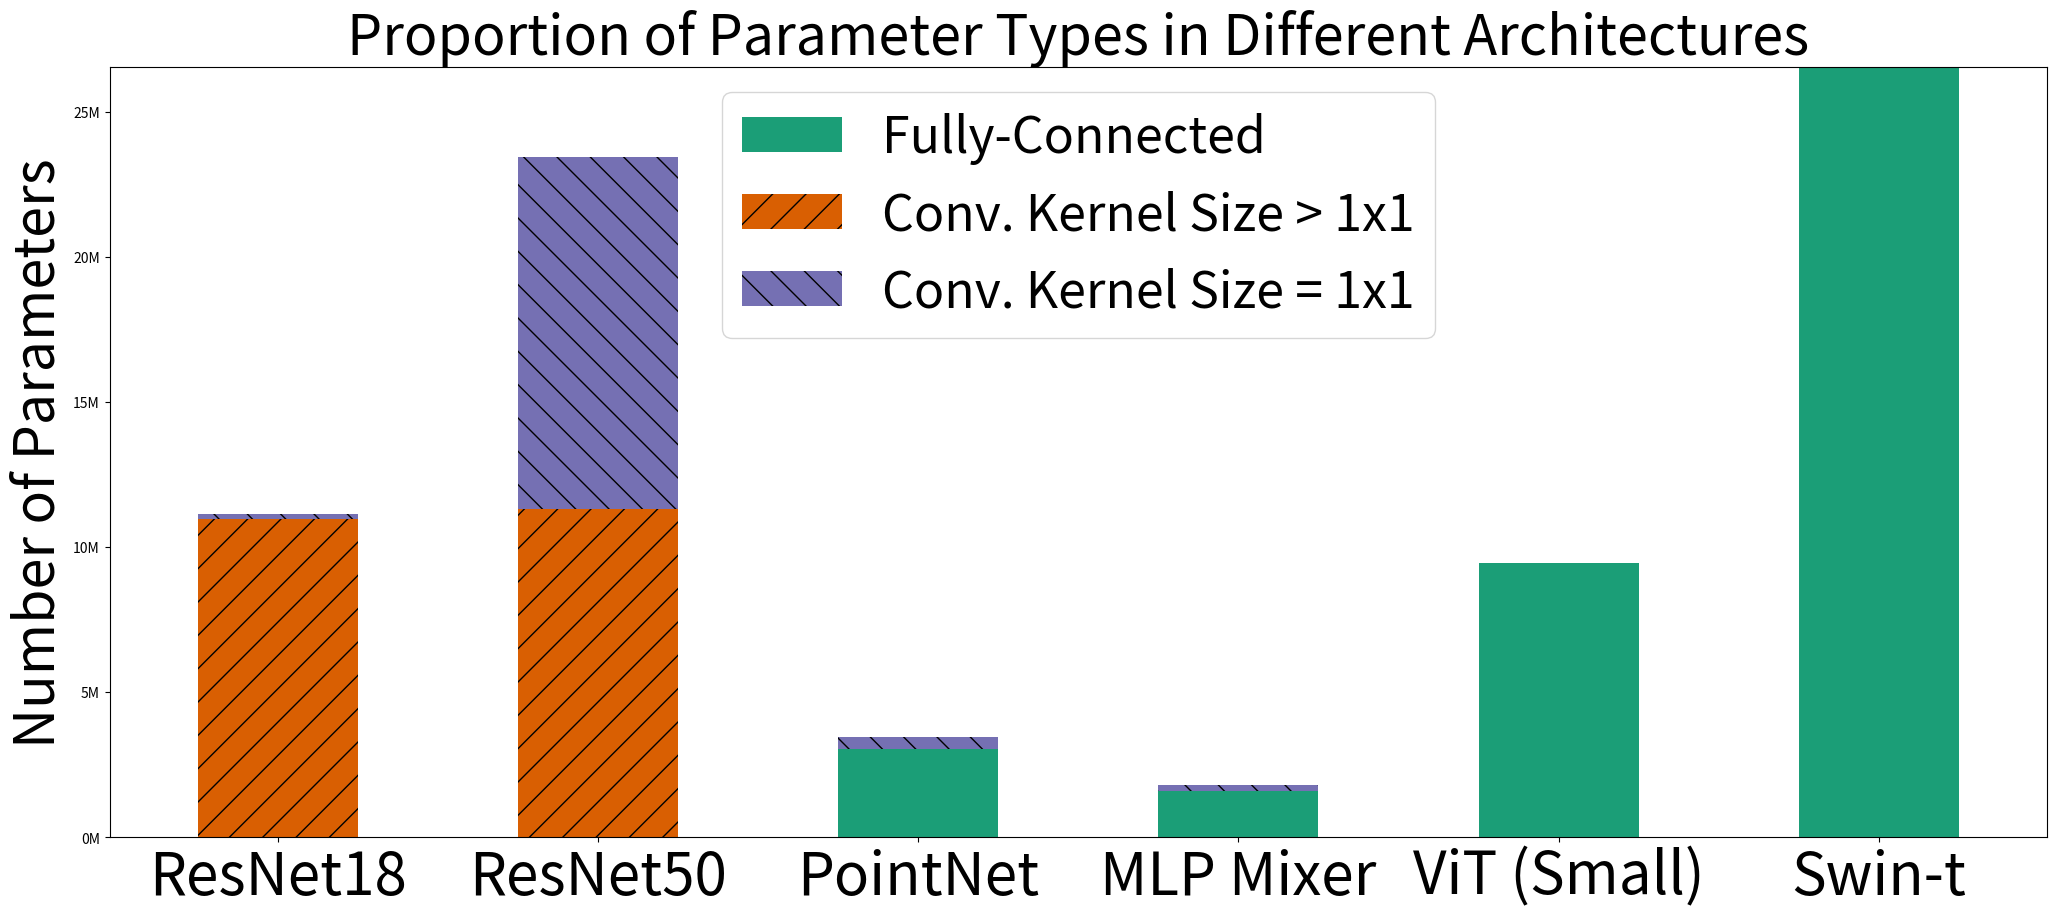

Source code (Python): (Note: this script raises an exception after producing the figure.)
import matplotlib.pyplot as plt
import numpy as np
import pandas as pd
# [redacted]

species = (
    'ResNet18',
    'ResNet50',
    'PointNet',
    "MLP Mixer",
    "ViT (Small)",
    "Swin-t",
    #'Mobile ViT'

)
weight_counts = {
    "Fully-Connected": np.array([0,	0, 3027200	,1602560,	9466880	,26550912]),#, 1177344]),
    "Conv. Kernel Size > 1x1": np.array([10987200,11318976,	0,	0,	0,	0,]),# 544752]),#]),
    "Conv. Kernel Size = 1x1": np.array([177152,12148736,	422272,	196608,	0,	0,]),# 260864]),
    #"Other": np.array([9600	,53120, 22001	,20362,	23050,	47146,19824]),
}


'''
df = pd.DataFrame(weight_counts,
                  species)
 
 
# create stacked bar chart for monthly temperatures
df.plot(kind='bar', stacked=False, width=0.3 )#color=['red', 'skyblue', 'green'])
 
# labels for x & y axis
plt.xlabel('Months')
plt.ylabel('Temp ranges in Degree Celsius')
 
# title of plot
plt.title('Monthly Temperatures in a year')

plt.savefig('test.png')
'''

import matplotlib.pyplot as plt
# to change default colormap
plt.rcParams["image.cmap"] = "Dark2"
# to change default color cycle
plt.rcParams['axes.prop_cycle'] = plt.cycler(color=plt.cm.Dark2.colors)

width = 0.5
fig, ax = plt.subplots(figsize=(25,10))
#fig, ax = plt.subplots()
bottom = np.zeros(6)
plt.rcParams['font.size'] = 18


patterns = [None, "/" , "\\"]
i=0
ps=[]
for boolean, weight_count in weight_counts.items():
    p = ax.bar(species, weight_count, width, label=boolean, bottom=bottom,hatch=patterns[i] )
    bottom += weight_count
    i+=1
    

ax.set_title("Proportion of Parameter Types in Different Architectures", fontsize=40)
plt.ylabel('Number of Parameters', fontsize=40)
#plt.xlabel('Architecture', fontsize=20)
#ax.legend(loc='best', fontsize=26)
ax.legend(loc="upper center", fontsize=36)

plt.xticks( fontsize=42,)# fontname='monospace')

from matplotlib.ticker import FuncFormatter
def millions_formatter(x, pos):
    return f'{x / 1e6:.0f}M'
plt.gca().yaxis.set_major_formatter(FuncFormatter(millions_formatter))
y = [10000000, 20000000,]
ax.set_yticks(y, fontsize=40)
for tick in plt.gca().yaxis.get_major_ticks():
    tick.label.set_fontsize(34) 



# Hide the top border by setting the color of the top side of the bars to match the background color
#plt.axes[-1].set_edgecolor('white')

plt.tight_layout()
plt.savefig('barchart.pdf')
''''''